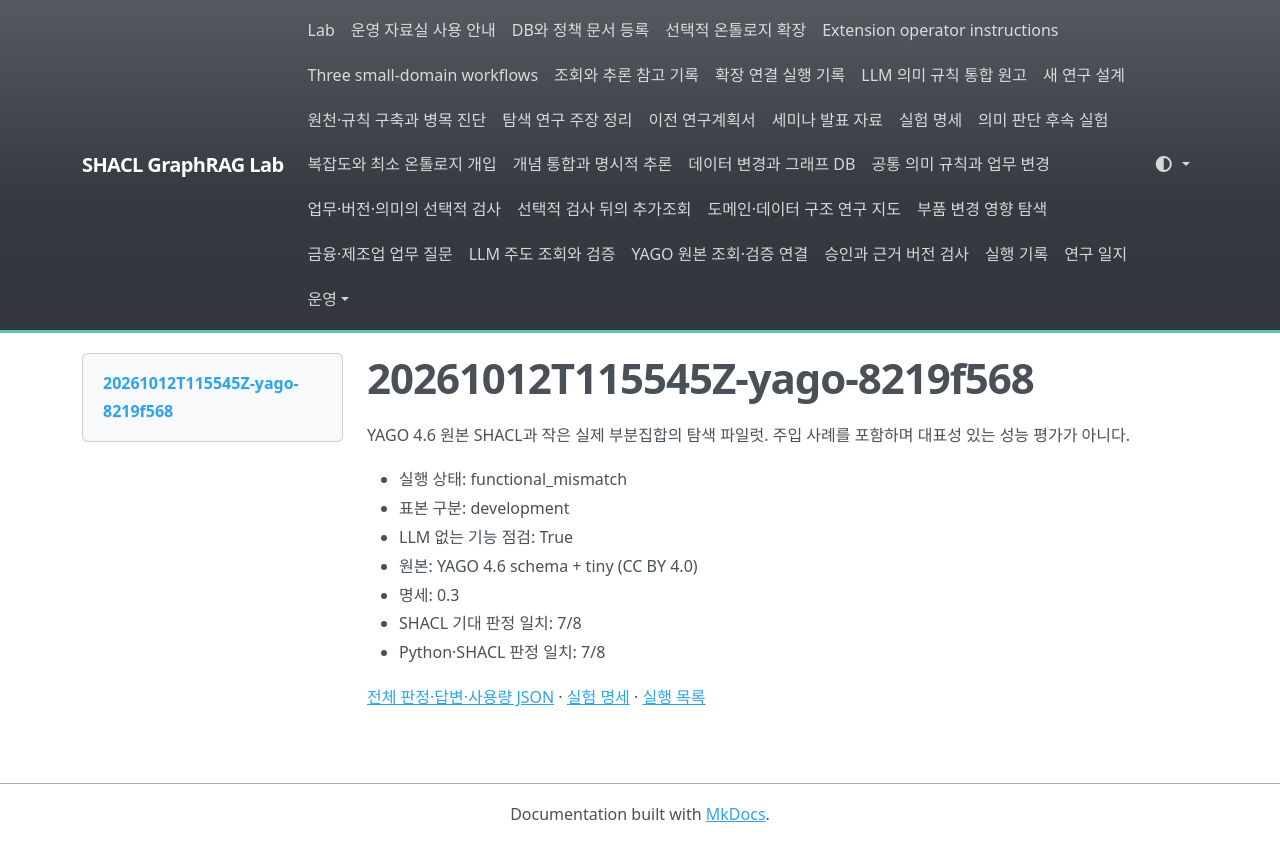

repository: shinysong/shacl-graphrag · page: experiments/records/20261012T115545Z-yago-8219f568/index.html · generator: mkdocs

# 20261012T115545Z-yago-8219f568

YAGO 4.6 원본 SHACL과 작은 실제 부분집합의 탐색 파일럿. 주입 사례를 포함하며 대표성 있는 성능 평가가 아니다.

- 실행 상태: functional_mismatch
- 표본 구분: development
- LLM 없는 기능 점검: True
- 원본: YAGO 4.6 schema + tiny (CC BY 4.0)
- 명세: 0.3
- SHACL 기대 판정 일치: 7/8
- Python·SHACL 판정 일치: 7/8

[전체 판정·답변·사용량 JSON](20261012T115545Z-yago-8219f568.json) · [실험 명세](../specification.md) · [실행 목록](index.md)
